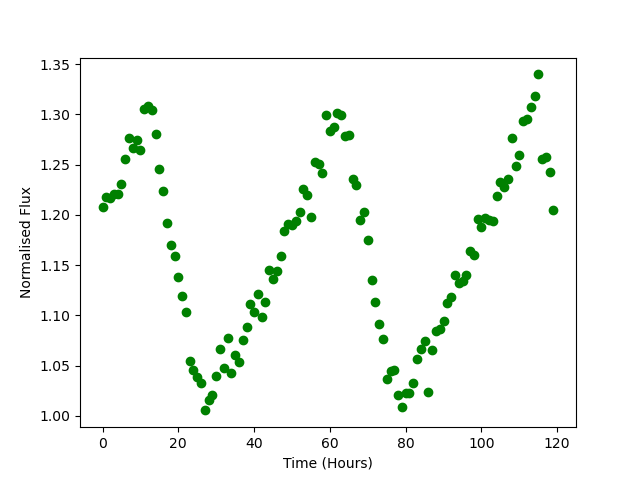

The data file committed next to this chart (first rows):
Time, Flux
0.0, 1.208
1.0, 1.218
2.0, 1.217
3.0, 1.221
4.0, 1.221
5.0, 1.231
6.0, 1.256
7.0, 1.277
8.0, 1.266
9.0, 1.274
10.0, 1.265
11.0, 1.305
12.0, 1.308
13.0, 1.305
14.0, 1.281
15.0, 1.246
16.0, 1.224
17.0, 1.192
18.0, 1.17
19.0, 1.16
20.0, 1.138
21.0, 1.119
22.0, 1.103
23.0, 1.055
24.0, 1.046
25.0, 1.038
26.0, 1.033
27.0, 1.006
28.0, 1.016
29.0, 1.021
30.0, 1.04
31.0, 1.066
32.0, 1.048
33.0, 1.077
34.0, 1.043
35.0, 1.061
36.0, 1.054
37.0, 1.075
38.0, 1.089
39.0, 1.111
40.0, 1.104
41.0, 1.121
42.0, 1.098
43.0, 1.113
44.0, 1.146
45.0, 1.136
46.0, 1.145
47.0, 1.159
48.0, 1.184
49.0, 1.191
50.0, 1.19
51.0, 1.194
52.0, 1.203
53.0, 1.225
54.0, 1.22
55.0, 1.198
56.0, 1.253
57.0, 1.25
58.0, 1.241
59.0, 1.299
... 60 more rows
